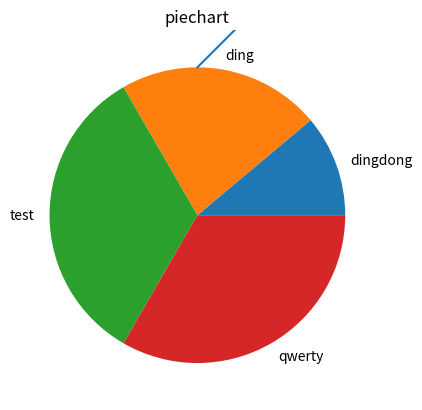

Reproduce this figure in Python. (Note: this script raises an exception after producing the figure.)
import matplotlib.pyplot as plt


def create_piechart(values: dict[str, int], title: str = "piechart"):
    if not values:
        raise ValueError("values are empty can't draw nothing")
    labels = values.keys()
    fig, ax = plt.subplots()
    ax.pie(values.values(), labels=labels)
    plt.title(title)
    plt.plot(values.keys(), values.values())
    plt.savefig(f"graphs/{title}.svg")


if __name__ == "__main__":
    dict = {
        "dingdong": 1,
        "ding": 2,
        "test": 3,
        "qwerty": 3

    }
    create_piechart(dict)
